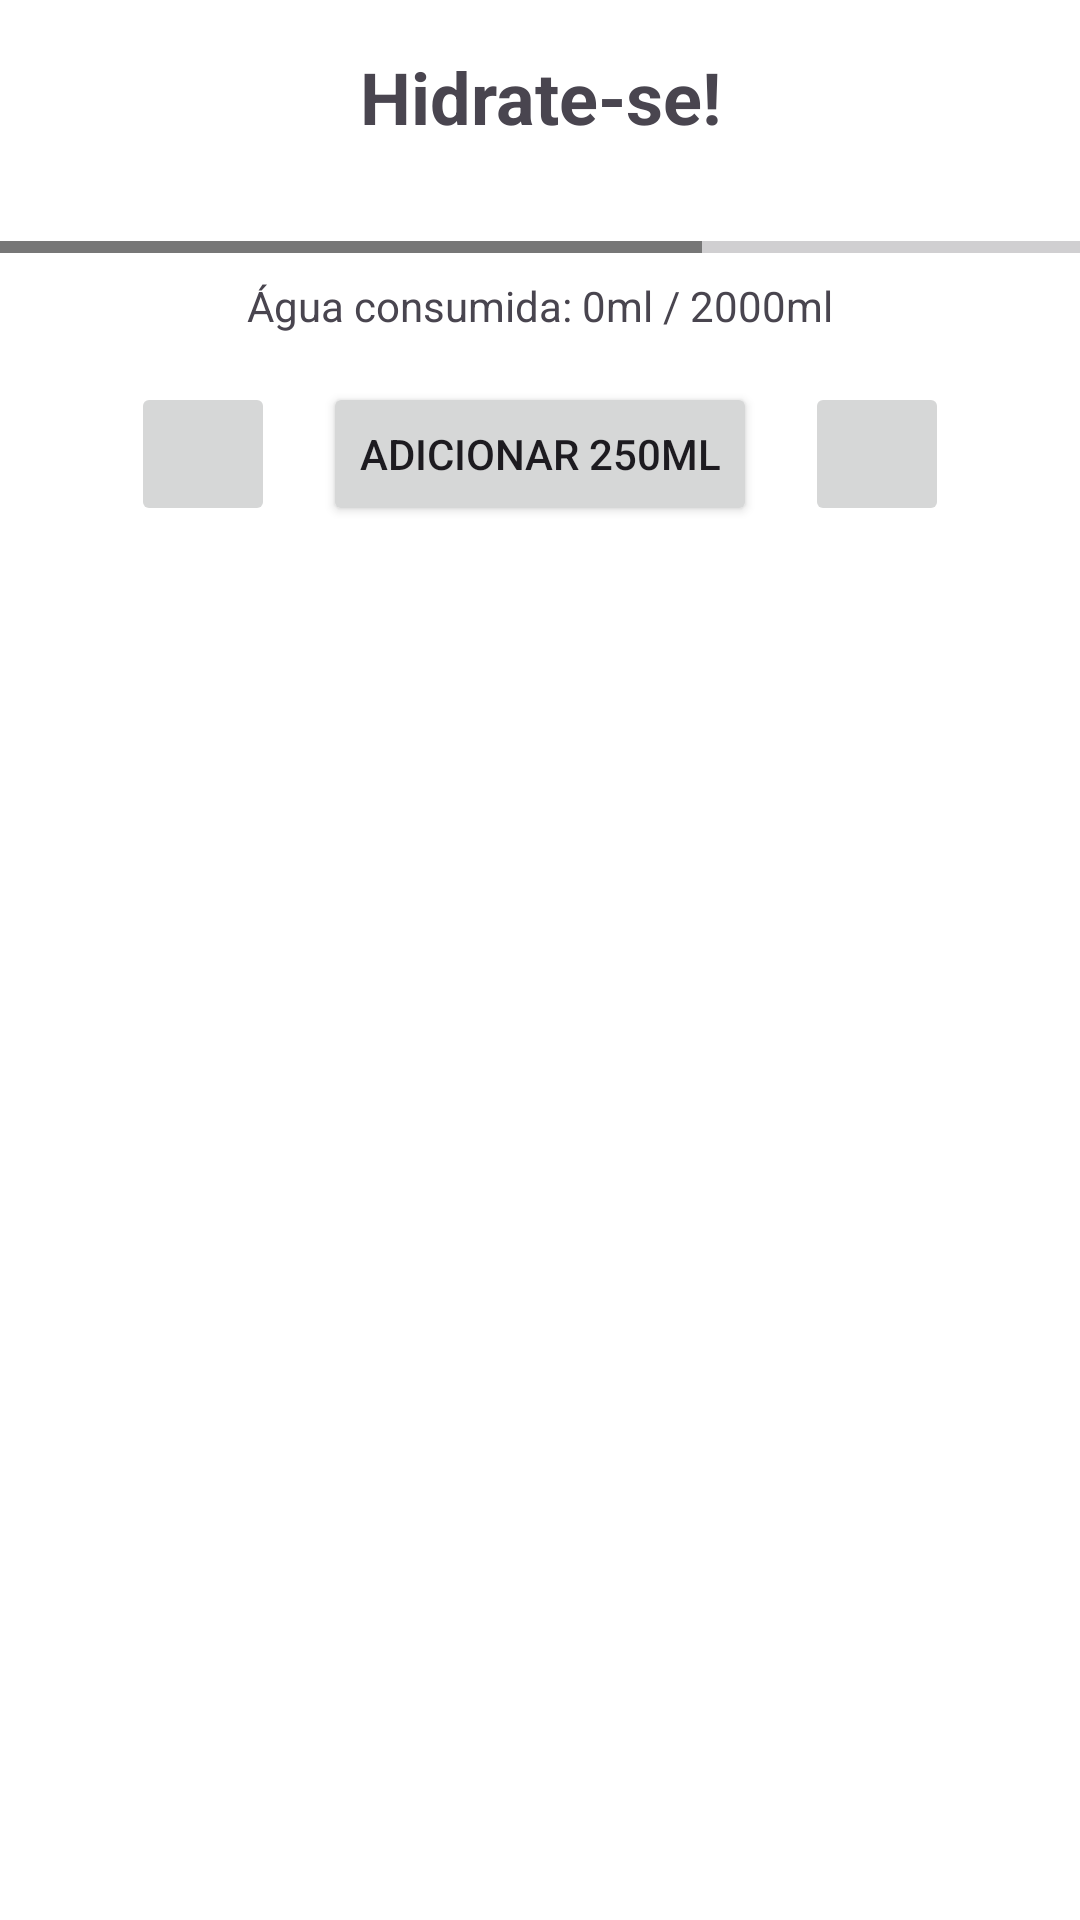

The Android layout XML behind this screen, and the referenced resources:
<!-- AndroidManifest.xml: application theme Theme.Fit -->
<!-- res/layout/activity_home.xml -->
<?xml version="1.0" encoding="utf-8"?>
<LinearLayout
    xmlns:android="http://schemas.android.com/apk/res/android"
    xmlns:app="http://schemas.android.com/apk/res-auto"
    xmlns:tools="http://schemas.android.com/tools"
    android:orientation="vertical"
    android:layout_width="match_parent"
    android:layout_height="match_parent"
   >

    
    <TextView
        android:id="@+id/tvTitle"
        android:layout_width="match_parent"
        android:layout_height="wrap_content"
        android:text="Hidrate-se!"
        android:gravity="center"
        android:textSize="24sp"
        android:textStyle="bold"
        android:layout_marginTop="16dp" />

    
    <ImageView
        android:id="@+id/ivWaterGlass"
        android:layout_width="wrap_content"
        android:layout_height="wrap_content"
        android:layout_gravity="center"
        android:layout_marginTop="16dp"/>

    
    <ProgressBar
        android:id="@+id/progressBarWater"
        style="@style/Widget.AppCompat.ProgressBar.Horizontal"
        android:layout_width="match_parent"
        android:layout_height="4dp"
        android:progress="65"
        android:layout_marginTop="16dp"/>

    
    <TextView
        android:id="@+id/tvWaterCount"
        android:layout_width="match_parent"
        android:layout_height="wrap_content"
        android:text="Água consumida: 0ml / 2000ml"
        android:gravity="center"
        android:layout_marginTop="8dp" />

    

    
    <LinearLayout
        android:layout_width="match_parent"
        android:layout_height="wrap_content"
        android:orientation="horizontal"
        android:gravity="center"
        android:layout_marginTop="16dp">

        
        <ImageButton
            android:id="@+id/btnRemoveWater"
            android:layout_width="48dp"
            android:layout_height="48dp"
            android:layout_marginEnd="16dp" />

        
        <Button
            android:id="@+id/btnAddWater"
            android:layout_width="wrap_content"
            android:layout_height="wrap_content"
            android:text="Adicionar 250ml" />

        
        <ImageButton
            android:id="@+id/btnAddSmallAmountWater"
            android:layout_width="48dp"
            android:layout_height="48dp"
            android:layout_marginStart="16dp" />
    </LinearLayout>

</LinearLayout>
<!-- resources referenced by this layout -->
<resources>
  <style name="Theme.Fit" parent="Base.Theme.Fit" />
  <style name="Base.Theme.Fit" parent="Theme.Material3.DayNight.NoActionBar">
          
          <item name="colorPrimary">@color/light_primary</item>
          <item name="colorPrimaryDark">@color/light_primary_dark</item>
          <item name="colorSecondary">@color/light_secondary</item>
          <item name="android:colorBackground">@color/light_background</item>
          
      </style>
  <color name="light_primary">@color/blue</color>
  <color name="light_primary_dark">@color/blue_dark</color>
  <color name="light_secondary">@color/grey</color>
  <color name="light_background">@color/white</color>
  <color name="blue">#1EACDE</color>
  <color name="blue_dark">#1976D2</color>
  <color name="grey">#777777</color>
  <color name="white">#FFFFFFFF</color>
</resources>
